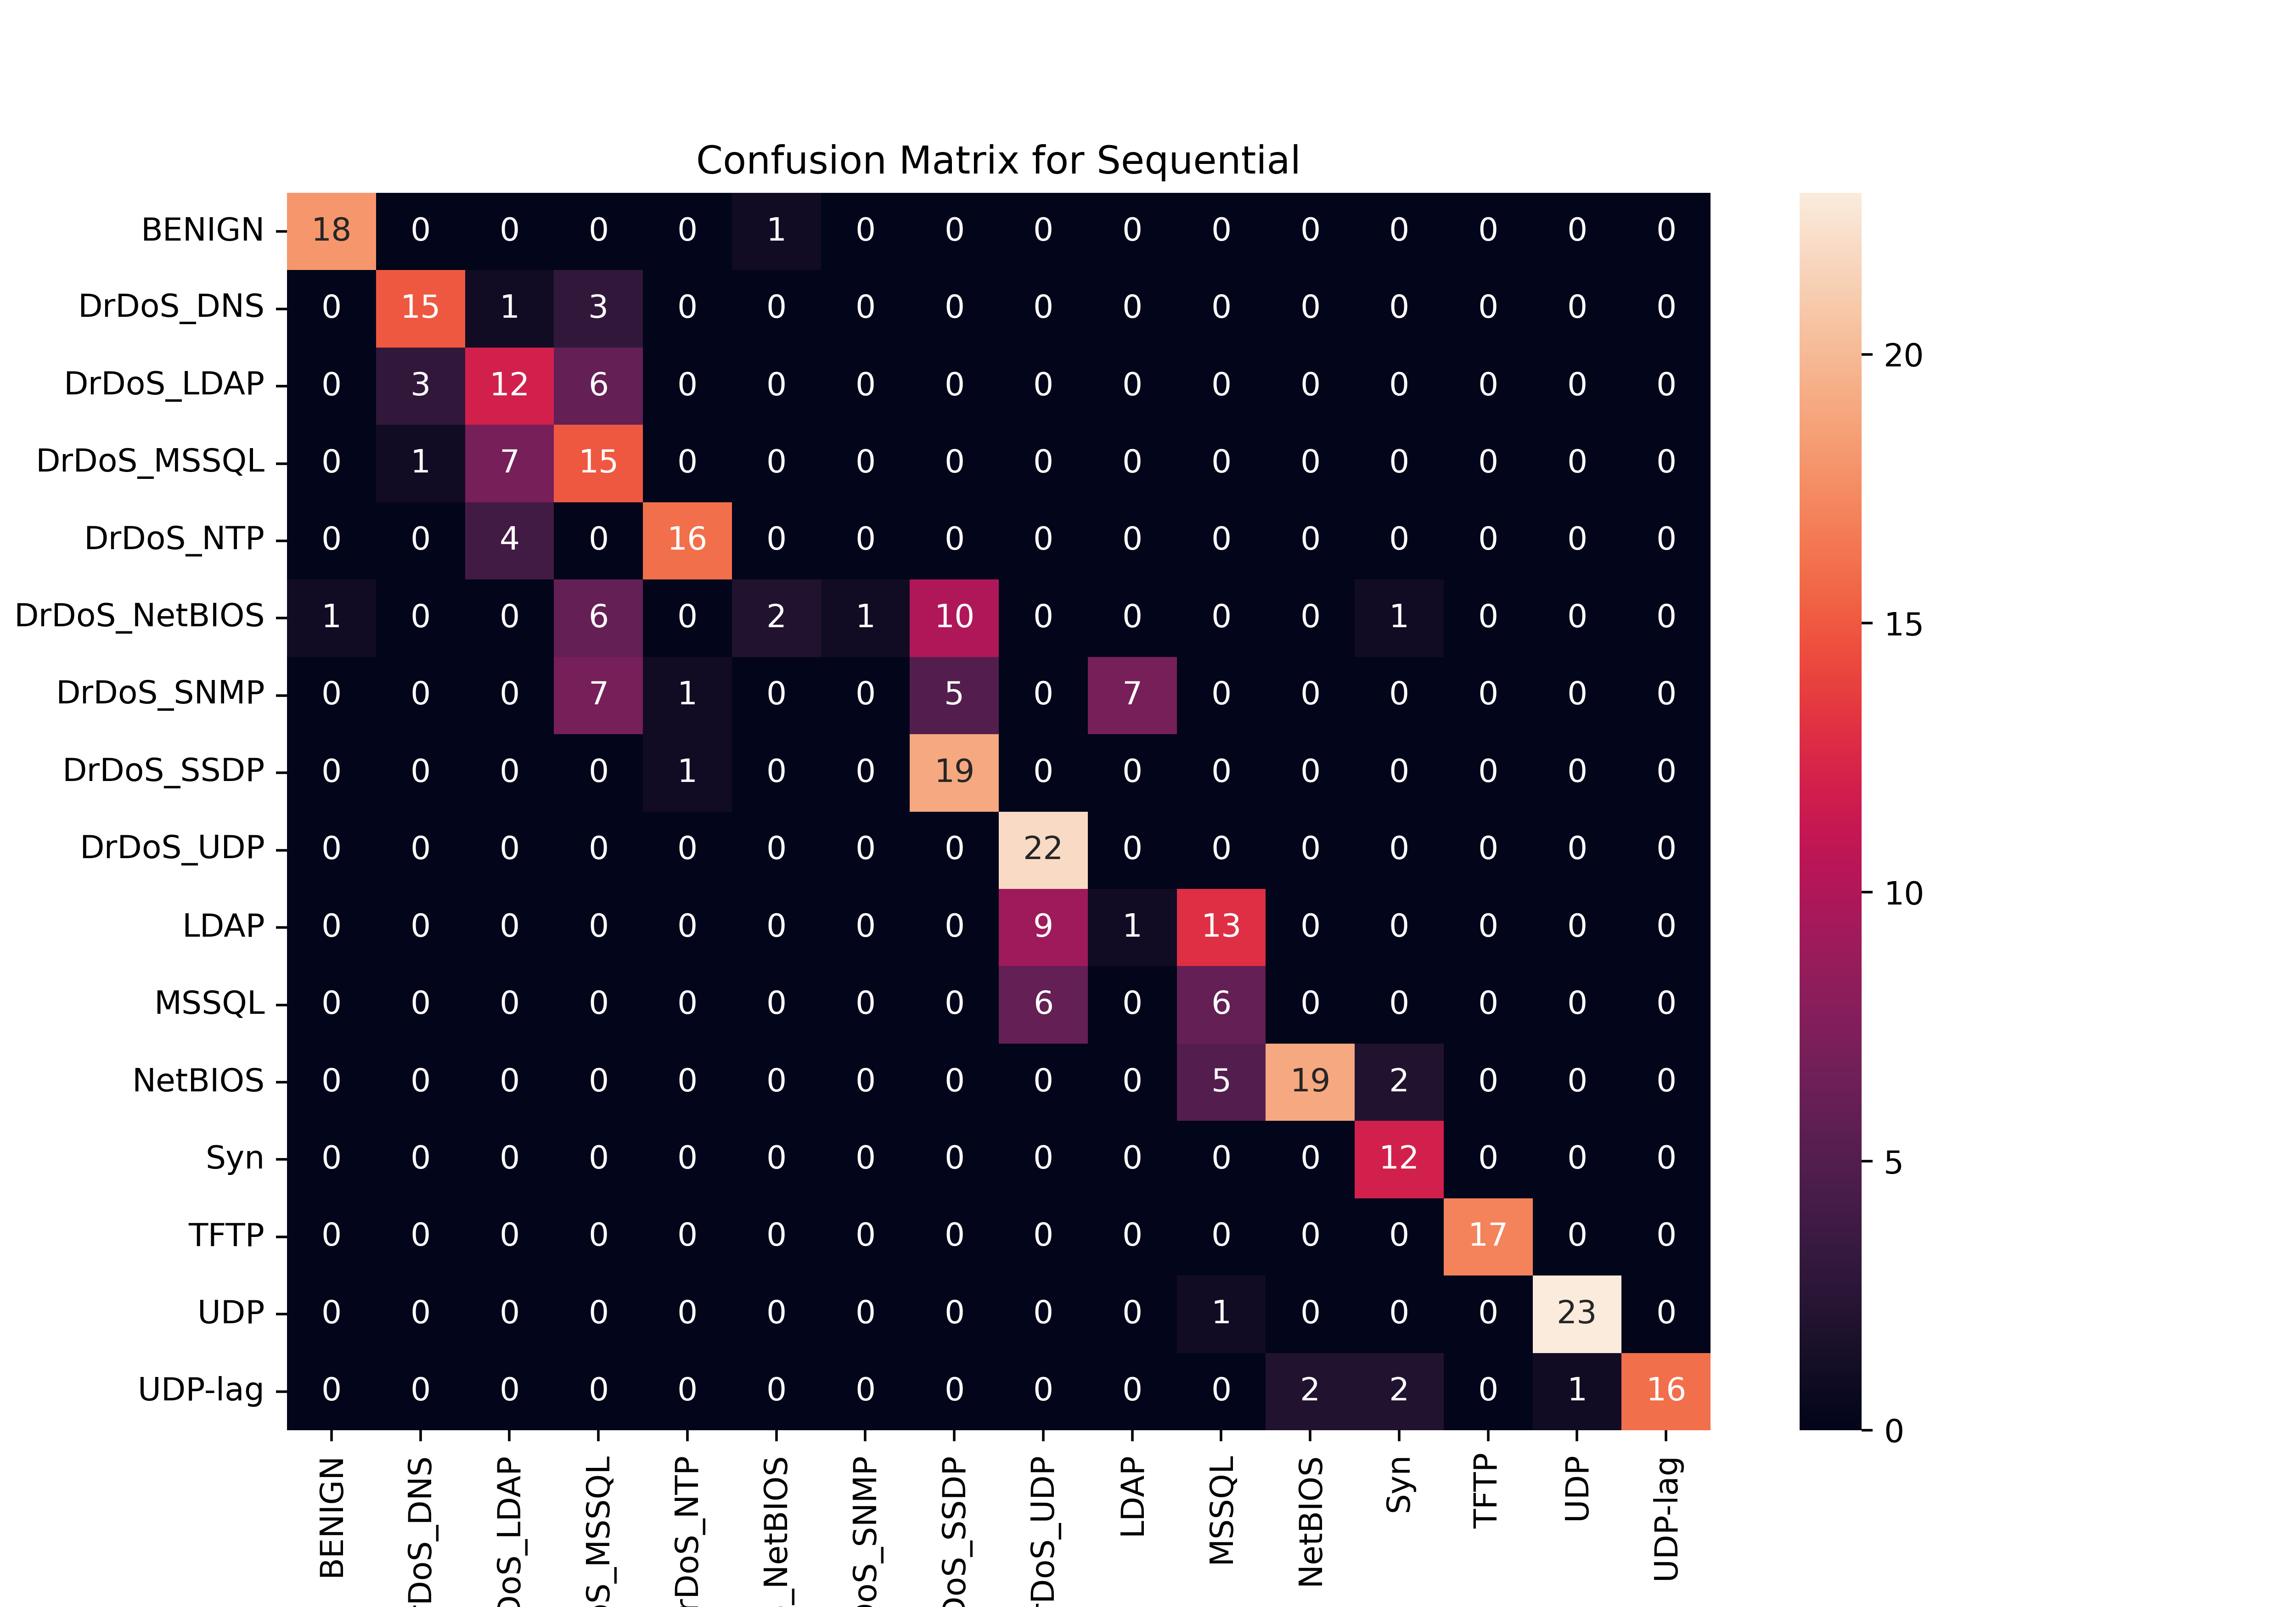

Values plotted in this chart, from the file beside it:
, BENIGN, DrDoS_DNS, DrDoS_LDAP, DrDoS_MSSQL, DrDoS_NTP, DrDoS_NetBIOS, DrDoS_SNMP, DrDoS_SSDP, DrDoS_UDP, LDAP, MSSQL, NetBIOS, Syn, TFTP, UDP, UDP-lag
BENIGN, 18, 0, 0, 0, 0, 1, 0, 0, 0, 0, 0, 0, 0, 0, 0, 0
DrDoS_DNS, 0, 15, 1, 3, 0, 0, 0, 0, 0, 0, 0, 0, 0, 0, 0, 0
DrDoS_LDAP, 0, 3, 12, 6, 0, 0, 0, 0, 0, 0, 0, 0, 0, 0, 0, 0
DrDoS_MSSQL, 0, 1, 7, 15, 0, 0, 0, 0, 0, 0, 0, 0, 0, 0, 0, 0
DrDoS_NTP, 0, 0, 4, 0, 16, 0, 0, 0, 0, 0, 0, 0, 0, 0, 0, 0
DrDoS_NetBIOS, 1, 0, 0, 6, 0, 2, 1, 10, 0, 0, 0, 0, 1, 0, 0, 0
DrDoS_SNMP, 0, 0, 0, 7, 1, 0, 0, 5, 0, 7, 0, 0, 0, 0, 0, 0
DrDoS_SSDP, 0, 0, 0, 0, 1, 0, 0, 19, 0, 0, 0, 0, 0, 0, 0, 0
DrDoS_UDP, 0, 0, 0, 0, 0, 0, 0, 0, 22, 0, 0, 0, 0, 0, 0, 0
LDAP, 0, 0, 0, 0, 0, 0, 0, 0, 9, 1, 13, 0, 0, 0, 0, 0
MSSQL, 0, 0, 0, 0, 0, 0, 0, 0, 6, 0, 6, 0, 0, 0, 0, 0
NetBIOS, 0, 0, 0, 0, 0, 0, 0, 0, 0, 0, 5, 19, 2, 0, 0, 0
Syn, 0, 0, 0, 0, 0, 0, 0, 0, 0, 0, 0, 0, 12, 0, 0, 0
TFTP, 0, 0, 0, 0, 0, 0, 0, 0, 0, 0, 0, 0, 0, 17, 0, 0
UDP, 0, 0, 0, 0, 0, 0, 0, 0, 0, 0, 1, 0, 0, 0, 23, 0
UDP-lag, 0, 0, 0, 0, 0, 0, 0, 0, 0, 0, 0, 2, 2, 0, 1, 16
